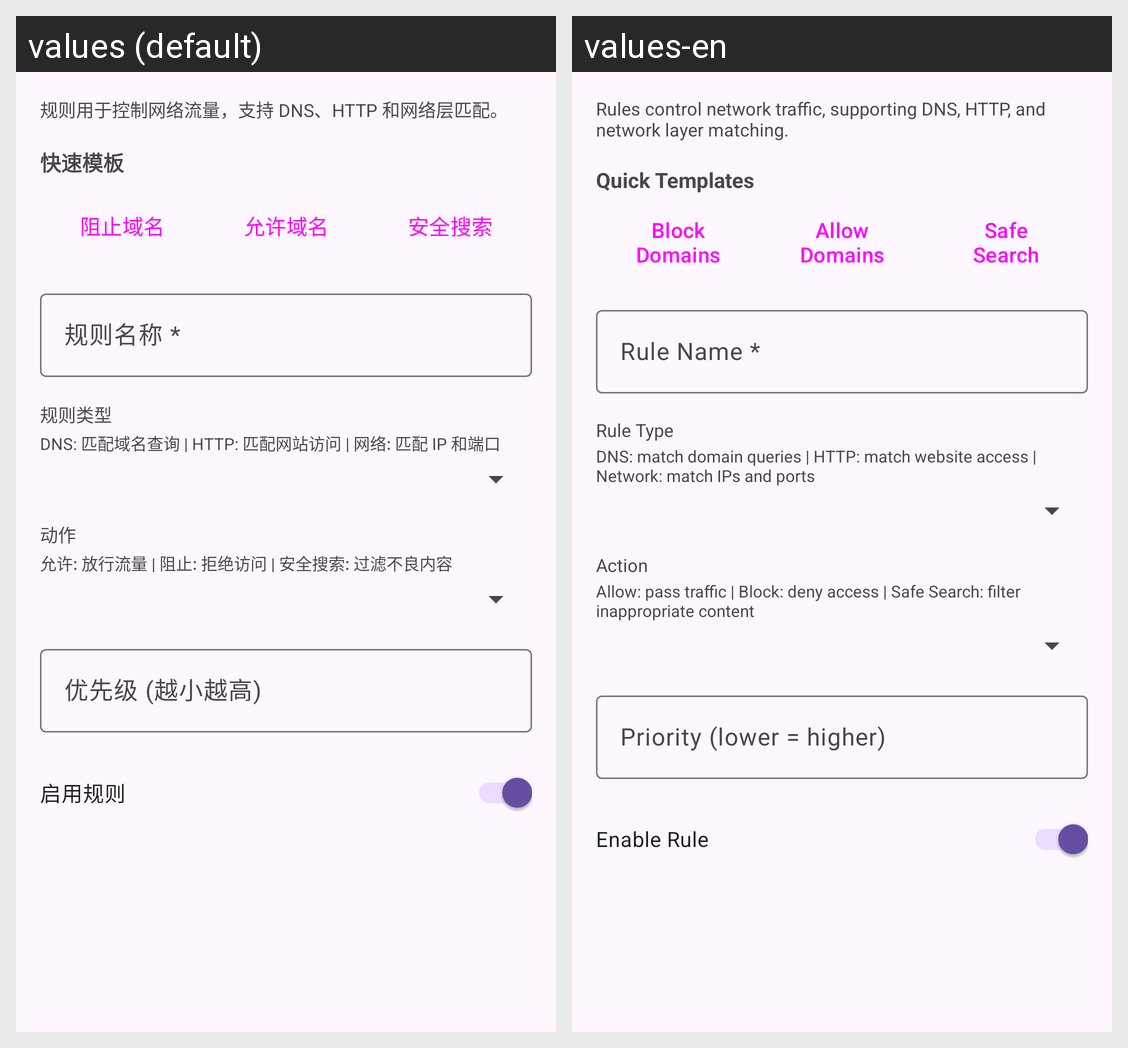

Here is an Android app screen in its default locale and in the app's own translations. Write out the translated-string differences for the strings that appear on this screen.
Android screen res/layout/dialog_create_gateway_rule.xml rendered under 2 locales, left to right: values (default), values-en. Device: Nexus 5 (rendered at 1080×1920; each locale shown at half size, 540×960, under a caption strip naming it); theme AppTheme.
Strings drawn on this screen, with the default value and each locale's value (text and hints the layout hard-codes, and strings that could not be matched under every locale, appear in the picture but are not listed):

gateway_rule_description
  values: 规则用于控制网络流量，支持 DNS、HTTP 和网络层匹配。
  values-en: Rules control network traffic, supporting DNS, HTTP, and network layer matching.

gateway_quick_templates
  values: 快速模板
  values-en: Quick Templates

gateway_block_domains
  values: 阻止域名
  values-en: Block Domains

gateway_allow_domains
  values: 允许域名
  values-en: Allow Domains

gateway_safe_search
  values: 安全搜索
  values-en: Safe Search

gateway_rule_name_required
  values: 规则名称 *
  values-en: Rule Name *

gateway_rule_type
  values: 规则类型
  values-en: Rule Type

gateway_rule_type_desc
  values: DNS: 匹配域名查询 | HTTP: 匹配网站访问 | 网络: 匹配 IP 和端口
  values-en: DNS: match domain queries | HTTP: match website access | Network: match IPs and ports

access_rule_action
  values: 动作
  values-en: Action

gateway_rule_action_desc
  values: 允许: 放行流量 | 阻止: 拒绝访问 | 安全搜索: 过滤不良内容
  values-en: Allow: pass traffic | Block: deny access | Safe Search: filter inappropriate content

gateway_priority_hint
  values: 优先级 (越小越高)
  values-en: Priority (lower = higher)

gateway_enable_rule
  values: 启用规则
  values-en: Enable Rule
